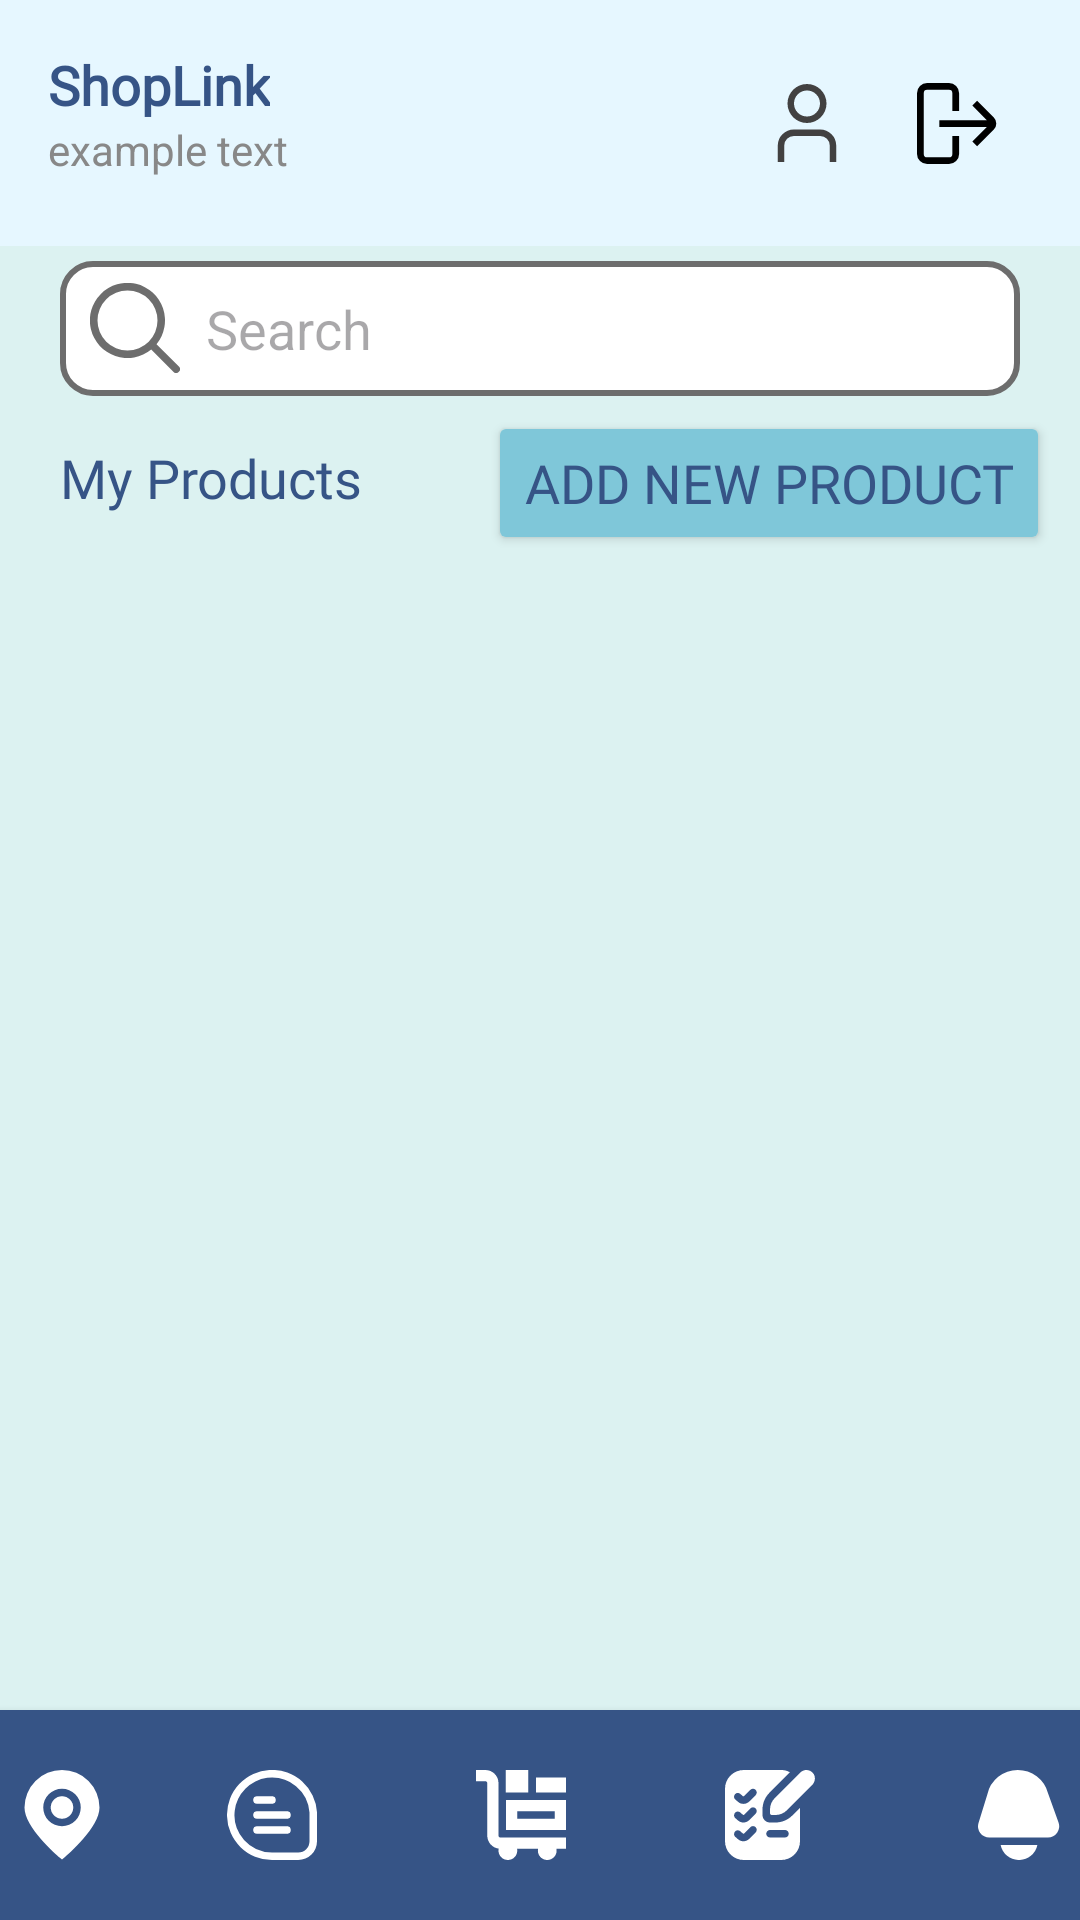

Reconstruct the res/layout file that produces this screen, plus the resources it refers to.
<!-- AndroidManifest.xml: application theme Theme.ShopLink -->
<!-- res/layout/activity_supp_my_products_page.xml -->
<?xml version="1.0" encoding="utf-8"?>
<androidx.constraintlayout.widget.ConstraintLayout xmlns:android="http://schemas.android.com/apk/res/android"
    xmlns:app="http://schemas.android.com/apk/res-auto"
    xmlns:tools="http://schemas.android.com/tools"
    android:id="@+id/main"
    android:layout_width="match_parent"
    android:layout_height="match_parent"
    tools:context=".SuppMyProductsPage"
    android:background="@color/LightestBlue">

    
    <include
        android:id="@+id/header"
        tools:context=".SupplierHeader"
        layout="@layout/activity_supplier_header"
        android:layout_width="match_parent"
        android:layout_height="wrap_content"
        app:layout_constraintTop_toTopOf="parent" />

    <TextView
        android:id="@+id/textView1"
        android:layout_width="wrap_content"
        android:layout_height="wrap_content"
        android:layout_marginStart="20dp"
        android:layout_marginTop="15dp"
        android:fontFamily="@font/inter_28pt_extrabold"
        android:text="My Products"
        android:textColor="@color/DarkBlue"
        android:textSize="18sp"
        app:layout_constraintStart_toStartOf="parent"
        app:layout_constraintTop_toBottomOf="@id/edtTxtSearch" />


    <EditText
        android:id="@+id/edtTxtSearch"
        android:layout_width="match_parent"
        android:layout_height="45dp"
        android:layout_marginTop="5dp"
        android:background="@drawable/border_edit2"
        android:drawableLeft="@drawable/searchicon2"
        android:layout_marginRight="20dp"
        android:layout_marginLeft="20dp"
        android:ems="10"
        android:hint="  Search"
        android:inputType="text"
        android:paddingHorizontal="10dp"
        android:textColor="@color/DarkBlue"
        app:layout_constraintEnd_toEndOf="parent"
        app:layout_constraintHorizontal_bias="0.5"
        app:layout_constraintStart_toStartOf="parent"
        app:layout_constraintTop_toBottomOf="@id/header" />


    <Button
        android:id="@+id/btnAddNewProduct"
        android:layout_width="wrap_content"
        android:layout_height="48dp"
        android:text="Add New Product"
        android:textSize="18sp"
        android:textColor="@color/DarkBlue"
        android:fontFamily="@font/inter_28pt_extrabold"
        android:backgroundTint="@color/LightBlue"
        android:foreground="@drawable/border_edit1"
        app:cornerRadius = "5dp"
        android:layout_marginTop="5dp"
        android:layout_marginEnd="10dp"
        app:layout_constraintTop_toBottomOf="@+id/edtTxtSearch"
        app:layout_constraintEnd_toEndOf="parent"/>


    
    <androidx.recyclerview.widget.RecyclerView
        android:id="@+id/recyclerViewOrders"
        android:layout_width="match_parent"
        android:layout_height="0dp"
        android:layout_marginTop="10dp"
        app:layout_constraintStart_toStartOf="parent"
        app:layout_constraintEnd_toEndOf="parent"
        app:layout_constraintTop_toBottomOf="@id/btnAddNewProduct"
        app:layout_constraintBottom_toTopOf="@id/footer"/>



    
    <include
        android:id="@+id/footer"
        layout="@layout/activity_supplier_footer"
        android:layout_width="match_parent"
        android:layout_height="wrap_content"
        app:layout_constraintBottom_toBottomOf="parent" />

</androidx.constraintlayout.widget.ConstraintLayout>
<!-- res/layout/activity_supplier_header.xml (included above) -->
<?xml version="1.0" encoding="utf-8"?>
<androidx.constraintlayout.widget.ConstraintLayout
    xmlns:android="http://schemas.android.com/apk/res/android"
    xmlns:app="http://schemas.android.com/apk/res-auto"
    xmlns:tools="http://schemas.android.com/tools"
    android:layout_width="match_parent"
    android:layout_height="wrap_content"
    android:background="#E6F7FF"
    android:padding="16dp"
    tools:context=".SupplierHeader">

    

    
    <TextView
        android:id="@+id/txtShopLink"
        android:layout_width="wrap_content"
        android:layout_height="wrap_content"
        android:fontFamily="@font/inter_28pt_extrabold"
        android:text="ShopLink"
        android:textColor="@color/DarkBlue"
        android:textSize="18sp"
        android:textStyle="bold"
        app:layout_constraintStart_toStartOf="parent"
        app:layout_constraintTop_toTopOf="parent" />

    
    <TextView
        android:id="@+id/txtSuppName"
        android:layout_width="wrap_content"
        android:layout_height="wrap_content"
        android:text="example text"
        android:textColor="#888888"
        android:textSize="14sp"
        app:layout_constraintStart_toStartOf="parent"
        app:layout_constraintTop_toBottomOf="@+id/txtShopLink" />


    <ImageButton
        android:id="@+id/imgBtnToUserAcc"
        android:layout_width="50dp"
        android:layout_height="50dp"
        android:src="@drawable/usericon2"
        android:background="@null"
        android:contentDescription="UserAccount"
        app:layout_constraintEnd_toStartOf="@+id/imgBtnLogout"
        app:layout_constraintTop_toTopOf="parent"/>

    <ImageButton
        android:id="@+id/imgBtnLogout"
        android:layout_width="50dp"
        android:layout_height="50dp"
        android:src="@drawable/signouticon"
        android:background="@null"
        android:contentDescription="Settings"
        app:layout_constraintEnd_toEndOf="parent"
        app:layout_constraintTop_toTopOf="parent"/>

</androidx.constraintlayout.widget.ConstraintLayout>
<!-- res/layout/activity_supplier_footer.xml (included above) -->
<?xml version="1.0" encoding="utf-8"?>
<androidx.constraintlayout.widget.ConstraintLayout
    xmlns:android="http://schemas.android.com/apk/res/android"
    xmlns:app="http://schemas.android.com/apk/res-auto"
    xmlns:tools="http://schemas.android.com/tools"
    android:layout_width="match_parent"
    android:layout_height="70dp"
    android:background="@color/DarkBlue"
    android:elevation="4dp"
    tools:context=".SupplierFooter">

    
    <ImageButton
        android:id="@+id/imgBtnToMap"
        android:layout_width="70dp"
        android:layout_height="70dp"
        android:background="@null"
        android:src="@drawable/mapicon"
        android:contentDescription="Image button to orders"
        app:layout_constraintStart_toStartOf="parent"
        app:layout_constraintTop_toTopOf="parent"
        app:layout_constraintBottom_toBottomOf="parent"
        app:layout_constraintEnd_toStartOf="@+id/imgBtnToChat"/>

    

    

    

    

    <ImageButton
        android:id="@+id/imgBtnToChat"
        android:layout_width="70dp"
        android:layout_height="70dp"
        android:background="@null"
        android:contentDescription="Image button to Message"
        android:src="@drawable/messageicon"
        app:layout_constraintBottom_toBottomOf="parent"
        app:layout_constraintStart_toEndOf="@+id/imgBtnToMap"
        app:layout_constraintEnd_toStartOf="@+id/imgBtnToProducts"
        app:layout_constraintTop_toTopOf="parent"
        />

    <ImageButton
        android:id="@+id/imgBtnToProducts"
        android:layout_width="70dp"
        android:layout_height="70dp"
        android:layout_marginStart="13dp"
        android:background="@null"
        android:contentDescription="Image button to main order making menu"
        android:src="@drawable/productsicon"
        app:layout_constraintBottom_toBottomOf="parent"
        app:layout_constraintStart_toEndOf="@+id/imgBtnToChat"
        app:layout_constraintEnd_toStartOf="@+id/imgBtnToOrderList"
        app:layout_constraintTop_toTopOf="parent" />

    <ImageButton
        android:id="@+id/imgBtnToOrderList"
        android:layout_width="70dp"
        android:layout_height="70dp"
        android:layout_marginStart="13dp"
        android:background="@null"
        android:contentDescription="Notifications"
        android:src="@drawable/orderlisticon"
        app:layout_constraintBottom_toBottomOf="parent"
        app:layout_constraintStart_toEndOf="@+id/imgBtnToProducts"
        app:layout_constraintEnd_toStartOf="@+id/imgBtnToNotifications"
        app:layout_constraintTop_toTopOf="parent" />

    <ImageButton
        android:id="@+id/imgBtnToNotifications"
        android:layout_width="70dp"
        android:layout_height="70dp"
        android:layout_marginStart="13dp"
        android:background="@null"
        android:contentDescription="Image button to explore new products"
        android:src="@drawable/bellicon"
        app:layout_constraintBottom_toBottomOf="parent"
        app:layout_constraintEnd_toEndOf="parent"
        app:layout_constraintStart_toEndOf="@+id/imgBtnToOrderList"
        app:layout_constraintTop_toTopOf="parent" />

</androidx.constraintlayout.widget.ConstraintLayout>
<!-- resources referenced by this layout -->
<resources>
  <color name="DarkBlue">#365486</color>
  <color name="LightBlue">#7FC7D9</color>
  <color name="LightestBlue">#DCF2F1</color>
  <!-- drawable bellicon (drawable) -->
  <vector xmlns:android="http://schemas.android.com/apk/res/android" android:height="30dp" android:viewportHeight="24" android:viewportWidth="24" android:width="30dp">
        
      <path android:fillColor="@color/white" android:pathData="M4.068,18H19.724a3,3 0,0 0,2.821 -4.021L19.693,6.094A8.323,8.323 0,0 0,11.675 0h0A8.321,8.321 0,0 0,3.552 6.516l-2.35,7.6A3,3 0,0 0,4.068 18Z"/>
        
      <path android:fillColor="@color/white" android:pathData="M7.1,20a5,5 0,0 0,9.8 0Z"/>
      
  </vector>
  <!-- drawable border_edit1 (drawable) -->
  <?xml version="1.0" encoding="utf-8"?>
  <shape xmlns:android="http://schemas.android.com/apk/res/android"
      android:shape="rectangle">
  
      
      <stroke
          android:width="2dp"
          android:color="@color/DarkBlue" />
  
      
      <corners android:radius="10dp" />
  </shape>
  <!-- drawable border_edit2 (drawable) -->
  <?xml version="1.0" encoding="utf-8"?>
  <shape xmlns:android="http://schemas.android.com/apk/res/android"
      android:shape="rectangle">
  
      
      <stroke
          android:width="2dp"
          android:color="#6D6D6D" />
  
      <solid android:color="#FFFFFF"/>
  
      
      <corners android:radius="10dp" />
  </shape>
  <!-- drawable mapicon (drawable) -->
  <vector xmlns:android="http://schemas.android.com/apk/res/android" android:height="30dp" android:viewportHeight="24" android:viewportWidth="24" android:width="30dp">
        
      <path android:fillColor="@color/white" android:pathData="M12,0A10.011,10.011 0,0 0,2 10c0,5.282 8.4,12.533 9.354,13.343l0.646,0.546 0.646,-0.546C13.6,22.533 22,15.282 22,10A10.011,10.011 0,0 0,12 0ZM12,15a5,5 0,1 1,5 -5A5.006,5.006 0,0 1,12 15Z"/>
        
      <path android:fillColor="@color/white" android:pathData="M12,10m-3,0a3,3 0,1 1,6 0a3,3 0,1 1,-6 0"/>
      
  </vector>
  <!-- drawable searchicon2 (drawable) -->
  <vector xmlns:android="http://schemas.android.com/apk/res/android" android:height="30dp" android:viewportHeight="24" android:viewportWidth="24" android:width="30dp">
        
      <path android:fillColor="#6D6D6D" android:pathData="M23.707,22.293l-5.969,-5.969a10.016,10.016 0,1 0,-1.414 1.414l5.969,5.969a1,1 0,0 0,1.414 -1.414ZM10,18a8,8 0,1 1,8 -8A8.009,8.009 0,0 1,10 18Z"/>
      
  </vector>
  <!-- drawable signouticon (drawable) -->
  <vector xmlns:android="http://schemas.android.com/apk/res/android" android:height="27dp" android:viewportHeight="24" android:viewportWidth="24" android:width="27dp">
        
      <path android:fillColor="#FF000000" android:pathData="M22.763,10.232l-4.95,-4.95L16.4,6.7 20.7,11H6.617v2H20.7l-4.3,4.3 1.414,1.414 4.95,-4.95a2.5,2.5 0,0 0,0 -3.536Z"/>
        
      <path android:fillColor="#FF000000" android:pathData="M10.476,21a1,1 0,0 1,-1 1H3a1,1 0,0 1,-1 -1V3A1,1 0,0 1,3 2H9.476a1,1 0,0 1,1 1V8.333h2V3a3,3 0,0 0,-3 -3H3A3,3 0,0 0,0 3V21a3,3 0,0 0,3 3H9.476a3,3 0,0 0,3 -3V15.667h-2Z"/>
      
  </vector>
  <!-- drawable usericon2 (drawable) -->
  <vector xmlns:android="http://schemas.android.com/apk/res/android" android:height="26dp" android:viewportHeight="24" android:viewportWidth="24" android:width="26dp">
        
      <path android:fillColor="#424141" android:pathData="M21,24H19V18.957A2.96,2.96 0,0 0,16.043 16H7.957A2.96,2.96 0,0 0,5 18.957V24H3V18.957A4.963,4.963 0,0 1,7.957 14h8.086A4.963,4.963 0,0 1,21 18.957Z"/>
        
      <path android:fillColor="#424141" android:pathData="M12,12a6,6 0,1 1,6 -6A6.006,6.006 0,0 1,12 12ZM12,2a4,4 0,1 0,4 4A4,4 0,0 0,12 2Z"/>
      
  </vector>
  <style name="Theme.ShopLink" parent="Base.Theme.ShopLink" />
  <color name="white">#FFFFFFFF</color>
  <style name="Base.Theme.ShopLink" parent="Theme.Material3.DayNight.NoActionBar">
          
          
      </style>
</resources>
